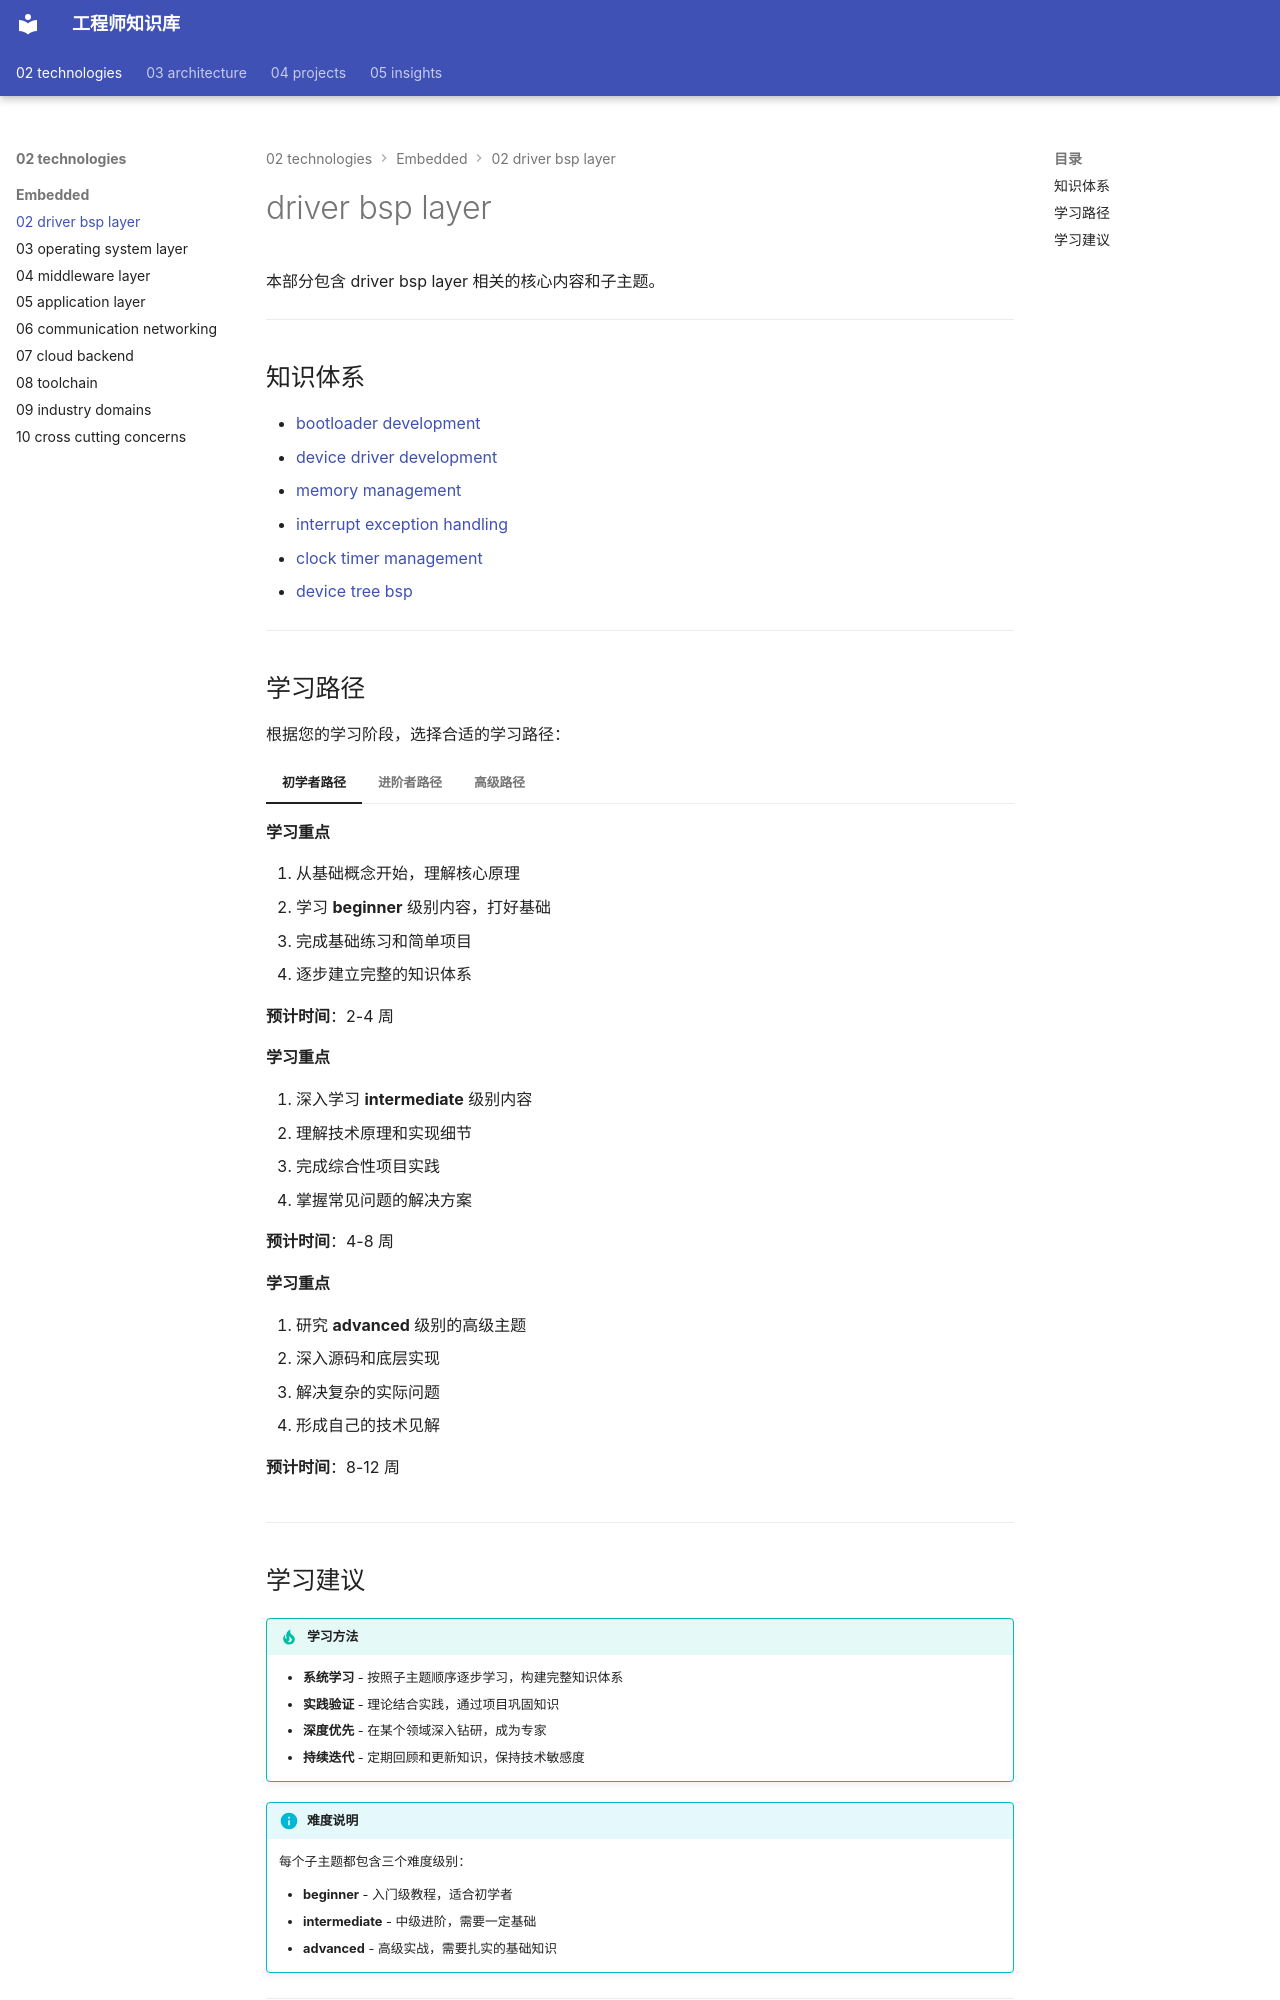

repository: Vuiora/knowledge-os · page: 02-technologies/embedded/02-driver-bsp-layer/index.html · generator: mkdocs

---
title: driver bsp layer
description: 本部分包含 driver bsp layer 相关的核心内容和子主题。
---

# driver bsp layer

本部分包含 driver bsp layer 相关的核心内容和子主题。

---

## 知识体系

- [bootloader development](01-bootloader-development/index.md)
- [device driver development](02-device-driver-development/index.md)
- [memory management](03-memory-management/index.md)
- [interrupt exception handling](04-interrupt-exception-handling/index.md)
- [clock timer management](05-clock-timer-management/index.md)
- [device tree bsp](06-device-tree-bsp/index.md)

---

## 学习路径

根据您的学习阶段，选择合适的学习路径：

=== "初学者路径"
    
    **学习重点**
    
    1. 从基础概念开始，理解核心原理
    2. 学习 **beginner** 级别内容，打好基础
    3. 完成基础练习和简单项目
    4. 逐步建立完整的知识体系
    
    **预计时间**：2-4 周

=== "进阶者路径"
    
    **学习重点**
    
    1. 深入学习 **intermediate** 级别内容
    2. 理解技术原理和实现细节
    3. 完成综合性项目实践
    4. 掌握常见问题的解决方案
    
    **预计时间**：4-8 周

=== "高级路径"
    
    **学习重点**
    
    1. 研究 **advanced** 级别的高级主题
    2. 深入源码和底层实现
    3. 解决复杂的实际问题
    4. 形成自己的技术见解
    
    **预计时间**：8-12 周

---
